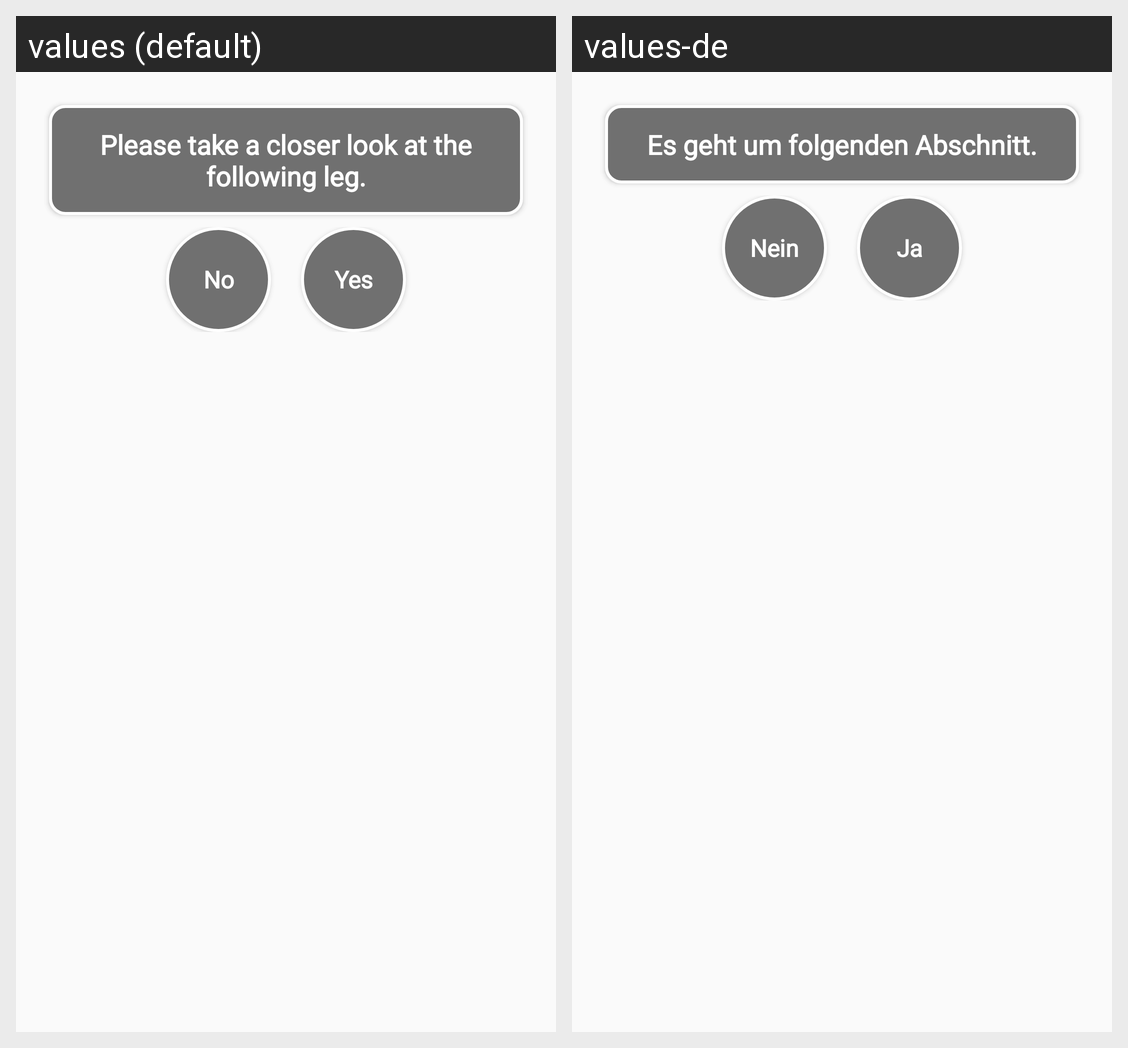

Translations of the strings shown on this Android screen, per locale in the grid:
Android screen res/layout/enchance_feedback_pop_up.xml rendered under 2 locales, left to right: values (default), values-de. Device: Nexus 5 (rendered at 1080×1920; each locale shown at half size, 540×960, under a caption strip naming it); theme AppTheme.
Strings drawn on this screen, with the default value and each locale's value (text and hints the layout hard-codes, and strings that could not be matched under every locale, appear in the picture but are not listed):

please_take_a_closer_look_at_the_following_leg
  values: Please take a closer look at the following leg.
  values-de: Es geht um folgenden Abschnitt.

no
  values: No
  values-de: Nein

yes
  values: Yes
  values-de: Ja
